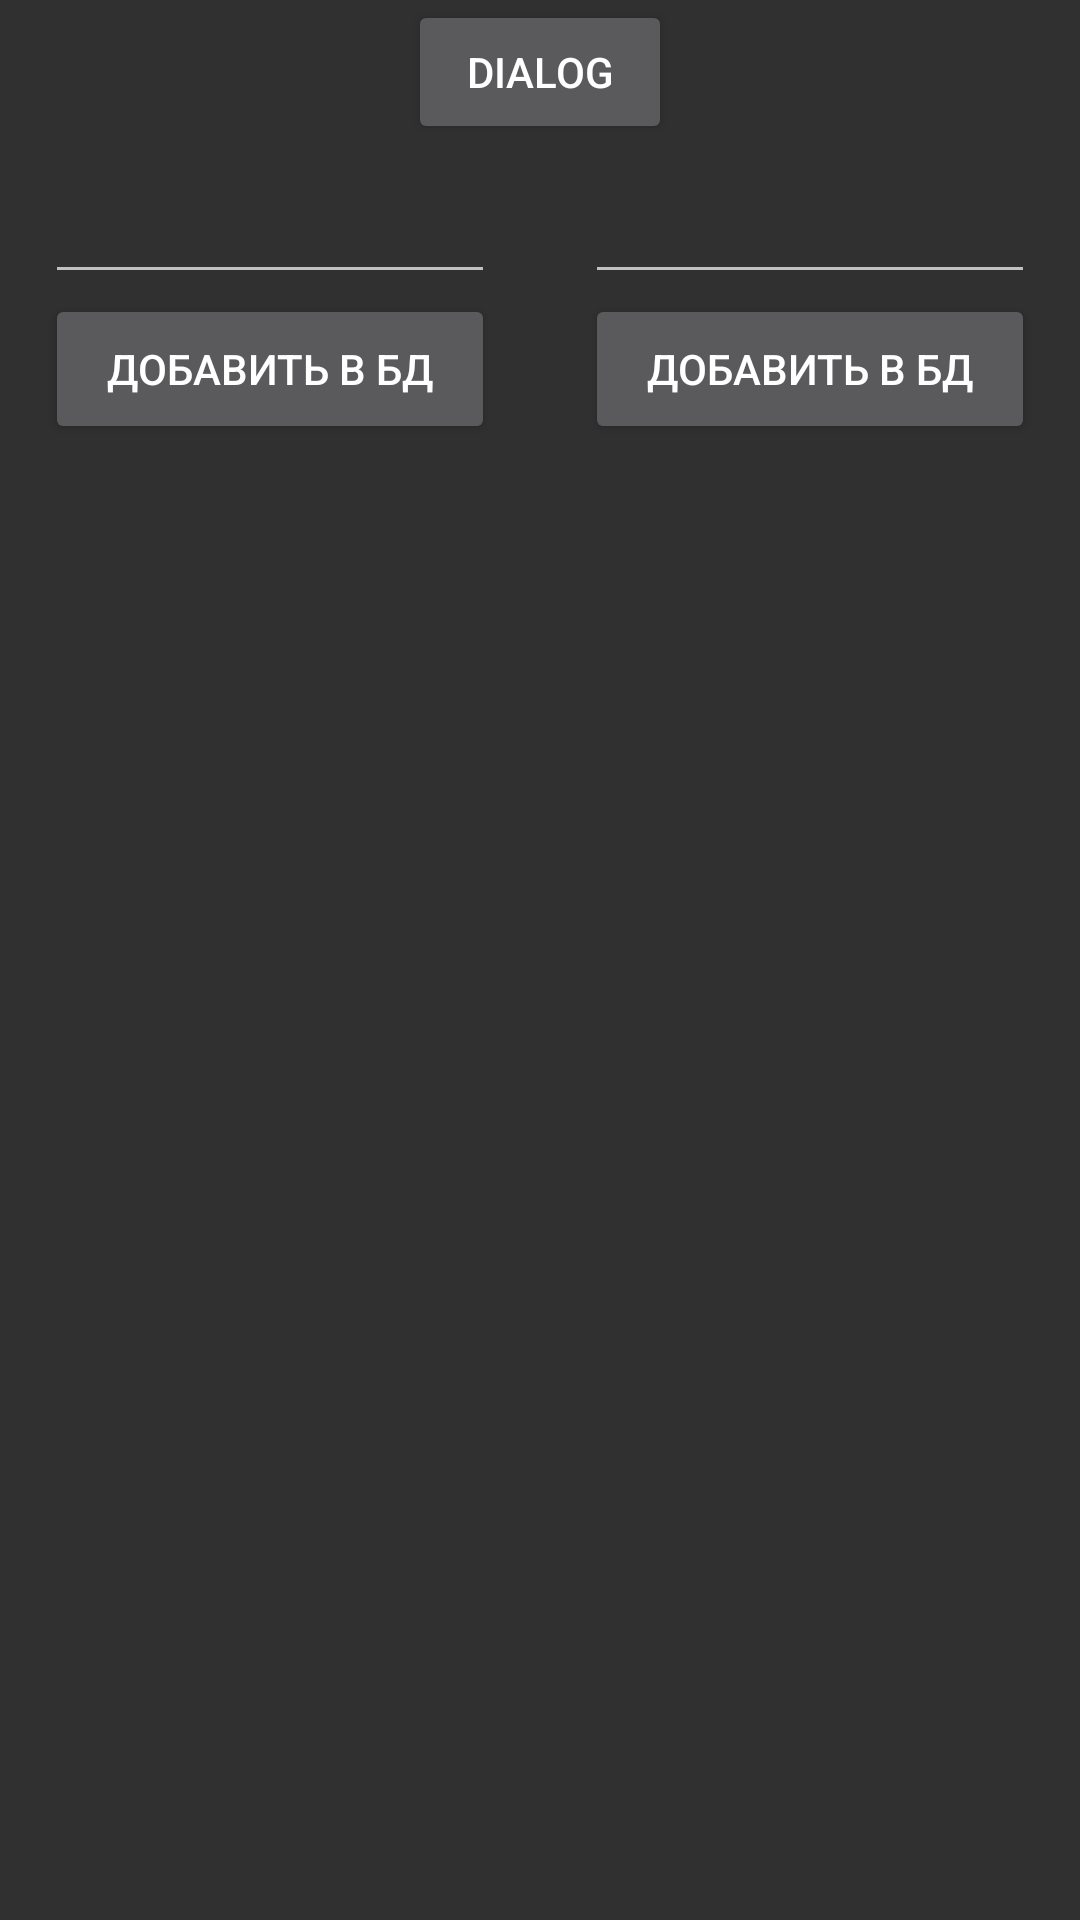

Write the Android layout XML for this screen, with the resource values it uses.
<!-- AndroidManifest.xml: application theme Theme.AppCompat.NoActionBar -->
<!-- res/layout/activity_prod.xml -->
<?xml version="1.0" encoding="utf-8"?>
<androidx.constraintlayout.widget.ConstraintLayout xmlns:android="http://schemas.android.com/apk/res/android"
    xmlns:app="http://schemas.android.com/apk/res-auto"
    xmlns:tools="http://schemas.android.com/tools"
    android:layout_width="match_parent"
    android:layout_height="match_parent"
    tools:context=".Prod_Activity">

    <LinearLayout
        android:layout_width="match_parent"
        android:layout_height="match_parent"
        android:orientation="vertical">

        <Button
            android:layout_width="wrap_content"
            android:layout_height="wrap_content"
            android:layout_gravity="center"
            android:text="Dialog"
            android:onClick="showDialog"
            app:layout_constraintTop_toTopOf="parent"
            app:layout_constraintLeft_toLeftOf="parent"  />

        <LinearLayout
            android:layout_width="match_parent"
            android:layout_height="match_parent"
            android:layout_weight="1"
            android:orientation="horizontal">

            <LinearLayout
                android:layout_width="match_parent"
                android:layout_height="match_parent"
                android:orientation="vertical"
                android:layout_weight="1">

                <EditText
                    android:id="@+id/edt"
                    android:layout_gravity="center"
                    android:layout_width="150sp"
                    android:layout_height="50sp"/>

                <Button
                    android:id="@+id/btnAddDB"
                    android:layout_width="150sp"
                    android:layout_height="50sp"
                    android:layout_gravity="center"
                    android:text="добавить в бд"/>

            </LinearLayout>

         <LinearLayout
             android:layout_width="match_parent"
             android:layout_height="match_parent"
             android:orientation="vertical"
             android:layout_weight="1">

             <EditText
                 android:id="@+id/edt2"
                 android:layout_gravity="center"
                 android:layout_width="150sp"
                 android:layout_height="50sp"/>

             <Button
                 android:id="@+id/btnAddDB2"
                 android:layout_width="150sp"
                 android:layout_height="50sp"
                 android:layout_gravity="center"
                 android:text="добавить в бд"/>


         </LinearLayout>



        </LinearLayout>





    </LinearLayout>

</androidx.constraintlayout.widget.ConstraintLayout>
<!-- resources referenced by this layout -->
<resources>

</resources>
